The GitHub repository Winckedy/MCANet-Tiny contains a labelled image folder "G-SET" with 5 categories: transverse crack, longitudinal crack, alligator crack, pothole, normal. Examples follow, each with its label.

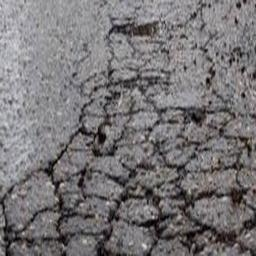
Label: alligator crack

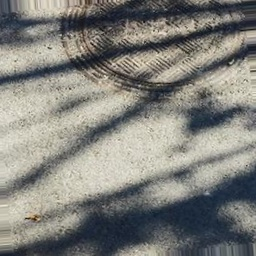
Label: normal

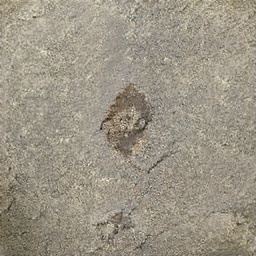
Label: pothole

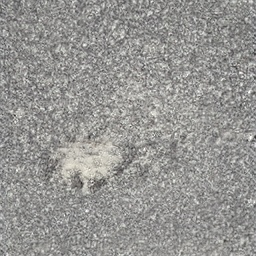
Label: pothole

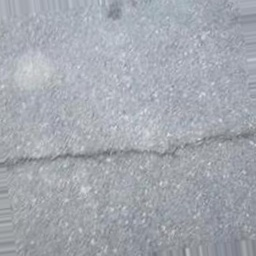
Label: transverse crack

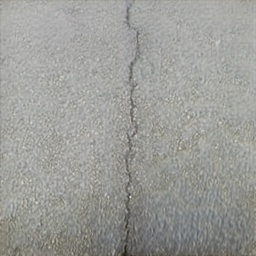
Label: longitudinal crack
